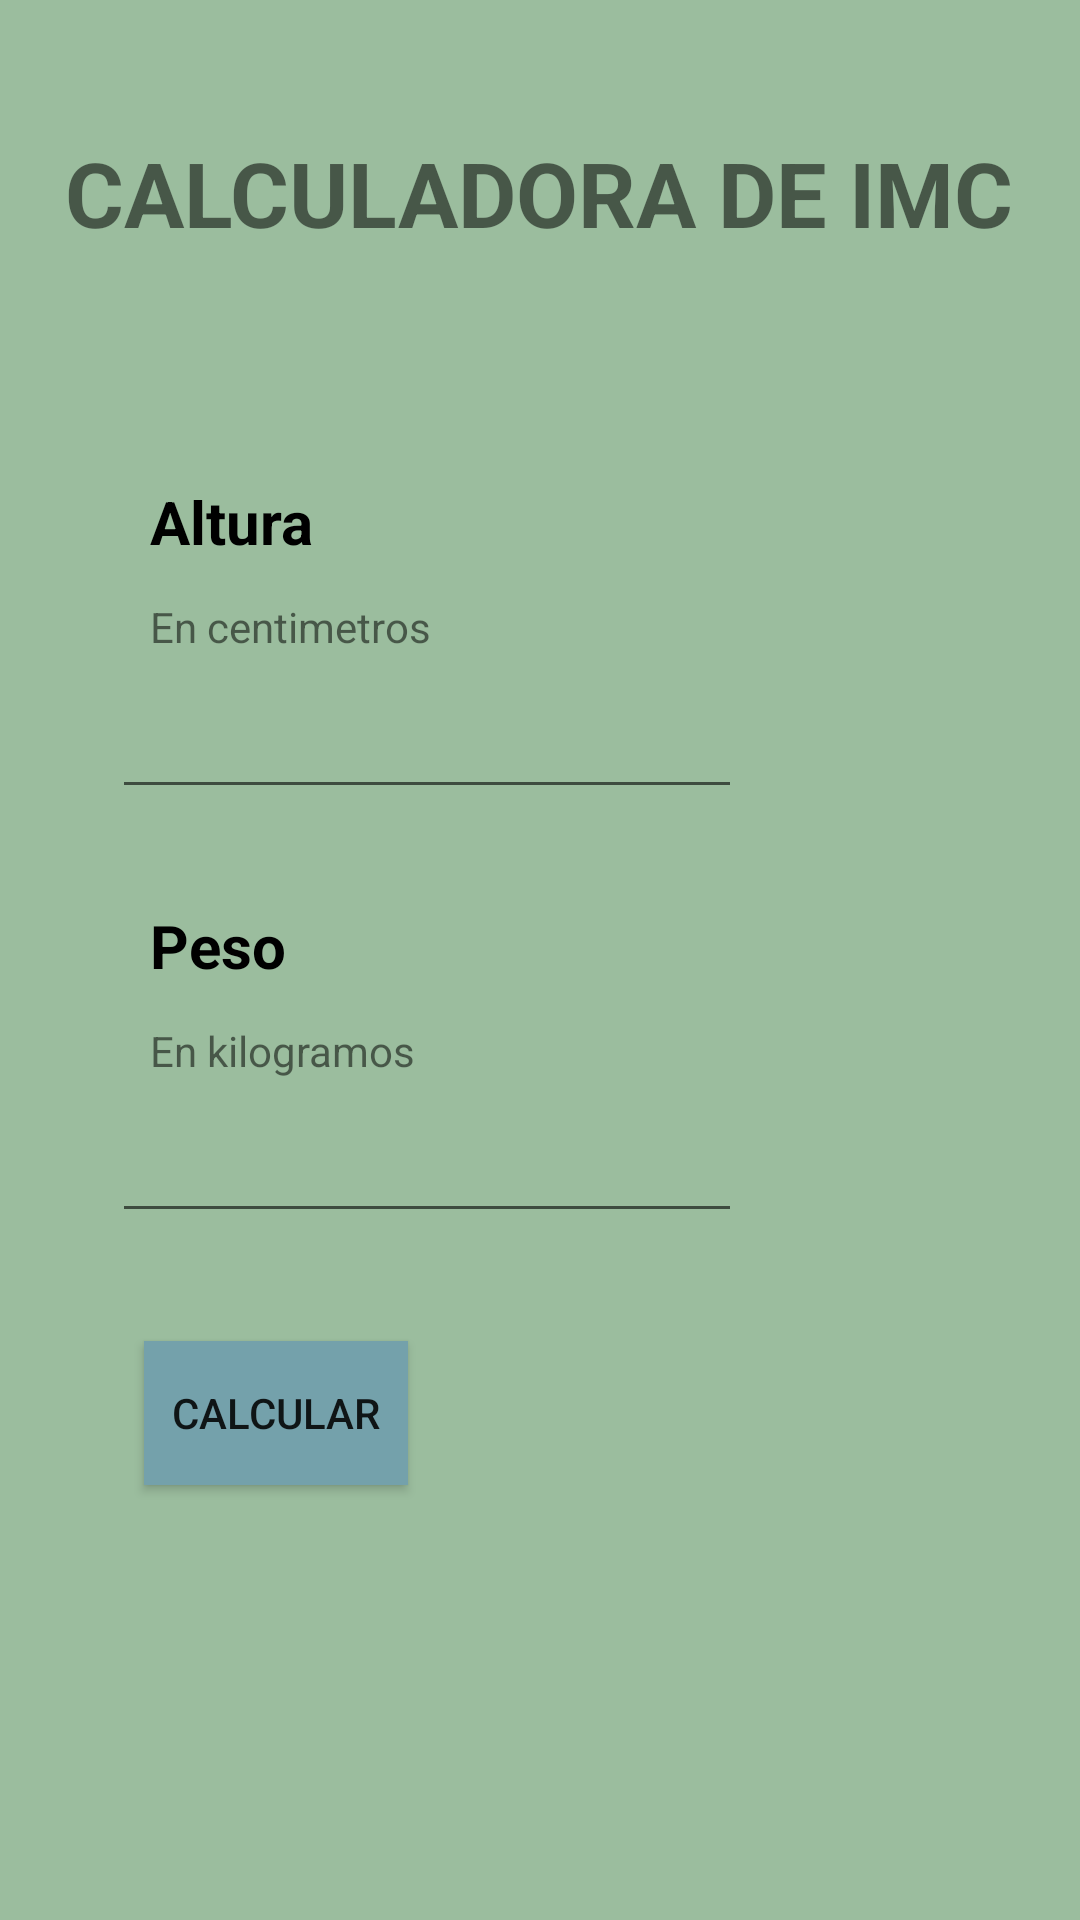

Here is an Android app screen rendered from its layout file. Give the layout XML and the strings, colors and styles it references.
<!-- AndroidManifest.xml: application theme Theme.ProjectExtraClase1 -->
<!-- res/layout/activity_main2.xml -->
<?xml version="1.0" encoding="utf-8"?>
<android.support.constraint.ConstraintLayout
    xmlns:android="http://schemas.android.com/apk/res/android"
    xmlns:tools="http://schemas.android.com/tools"
    xmlns:app="http://schemas.android.com/apk/res-auto"
    android:layout_width="match_parent"
    android:layout_height="match_parent"
    android:background="@color/verde_claro"
    tools:context=".MainActivity2">

    <TextView
        android:id="@+id/textView2"
        android:layout_width="wrap_content"
        android:layout_height="wrap_content"
        android:layout_marginTop="44dp"
        android:text="@string/calculadora2"
        android:textSize="30sp"
        android:textStyle="bold"
        app:layout_constraintEnd_toEndOf="parent"
        app:layout_constraintHorizontal_bias="0.494"
        app:layout_constraintStart_toStartOf="parent"
        app:layout_constraintTop_toTopOf="parent" />

    <EditText
        android:id="@+id/editTextPeso"
        android:layout_width="wrap_content"
        android:layout_height="wrap_content"
        android:layout_marginTop="10dp"
        android:ems="10"
        android:hint="Cual es tu altura"
        android:inputType="textPersonName"
        android:text=" "
        app:layout_constraintEnd_toEndOf="parent"
        app:layout_constraintHorizontal_bias="0.248"
        app:layout_constraintStart_toStartOf="parent"
        app:layout_constraintTop_toBottomOf="@+id/textView4" />

    <TextView
        android:id="@+id/textView6"
        android:layout_width="wrap_content"
        android:layout_height="wrap_content"
        android:layout_marginStart="50dp"
        android:layout_marginTop="12dp"
        android:text="@string/descripcion2"
        app:layout_constraintStart_toStartOf="parent"
        app:layout_constraintTop_toBottomOf="@+id/textView5" />

    <Button
        android:id="@+id/btnCalcular"
        android:layout_width="wrap_content"
        android:layout_height="wrap_content"
        android:layout_marginStart="48dp"
        android:layout_marginTop="36dp"
        android:text="@string/calcular"
        android:background="@color/azul_oscuro"
        app:layout_constraintStart_toStartOf="parent"
        app:layout_constraintTop_toBottomOf="@+id/editTextAltura" />

    <EditText
        android:id="@+id/editTextAltura"
        android:layout_width="wrap_content"
        android:layout_height="wrap_content"
        android:layout_marginTop="10dp"
        android:ems="10"
        android:hint="Cual es su altura"
        android:inputType="textPersonName"
        android:text=" "
        app:layout_constraintEnd_toEndOf="parent"
        app:layout_constraintHorizontal_bias="0.248"
        app:layout_constraintStart_toStartOf="parent"
        app:layout_constraintTop_toBottomOf="@+id/textView6" />

    <TextView
        android:id="@+id/textView4"
        android:layout_width="wrap_content"
        android:layout_height="wrap_content"
        android:layout_marginStart="50dp"
        android:layout_marginTop="12dp"
        android:text="@string/descripcion1"
        app:layout_constraintStart_toStartOf="parent"
        app:layout_constraintTop_toBottomOf="@+id/textView3" />

    <TextView
        android:id="@+id/textView3"
        android:layout_width="wrap_content"
        android:layout_height="wrap_content"
        android:layout_marginStart="50dp"
        android:layout_marginTop="76dp"
        android:textSize="20sp"
        android:textStyle="bold"
        android:textColor="@color/black"
        android:text="@string/subtitulo1"
        app:layout_constraintStart_toStartOf="parent"
        app:layout_constraintTop_toBottomOf="@+id/textView2" />

    <TextView
        android:id="@+id/textView5"
        android:layout_width="wrap_content"
        android:layout_height="wrap_content"
        android:layout_marginStart="50dp"
        android:layout_marginTop="32dp"
        android:textSize="20sp"
        android:textStyle="bold"
        android:textColor="@color/black"
        android:text="@string/subtitulo2"
        app:layout_constraintStart_toStartOf="parent"
        app:layout_constraintTop_toBottomOf="@+id/editTextPeso" />

</android.support.constraint.ConstraintLayout>
<!-- resources referenced by this layout -->
<resources>
  <color name="azul_oscuro">#74A1AB</color>
  <color name="black">#FF000000</color>
  <color name="verde_claro">#9BBD9E</color>
  <string name="calculadora2">CALCULADORA DE IMC</string>
  <string name="calcular">Calcular</string>
  <string name="descripcion1">En centimetros</string>
  <string name="descripcion2">En kilogramos</string>
  <string name="subtitulo1">Altura</string>
  <string name="subtitulo2">Peso</string>
  <style name="Theme.ProjectExtraClase1" parent="Theme.AppCompat.Light.DarkActionBar">
          
          <item name="colorPrimary">@color/purple_500</item>
          <item name="colorPrimaryDark">@color/purple_700</item>
          <item name="colorAccent">@color/teal_200</item>
          
      </style>
  <color name="purple_500">#FF6200EE</color>
  <color name="purple_700">#FF3700B3</color>
  <color name="teal_200">#FF03DAC5</color>
</resources>
